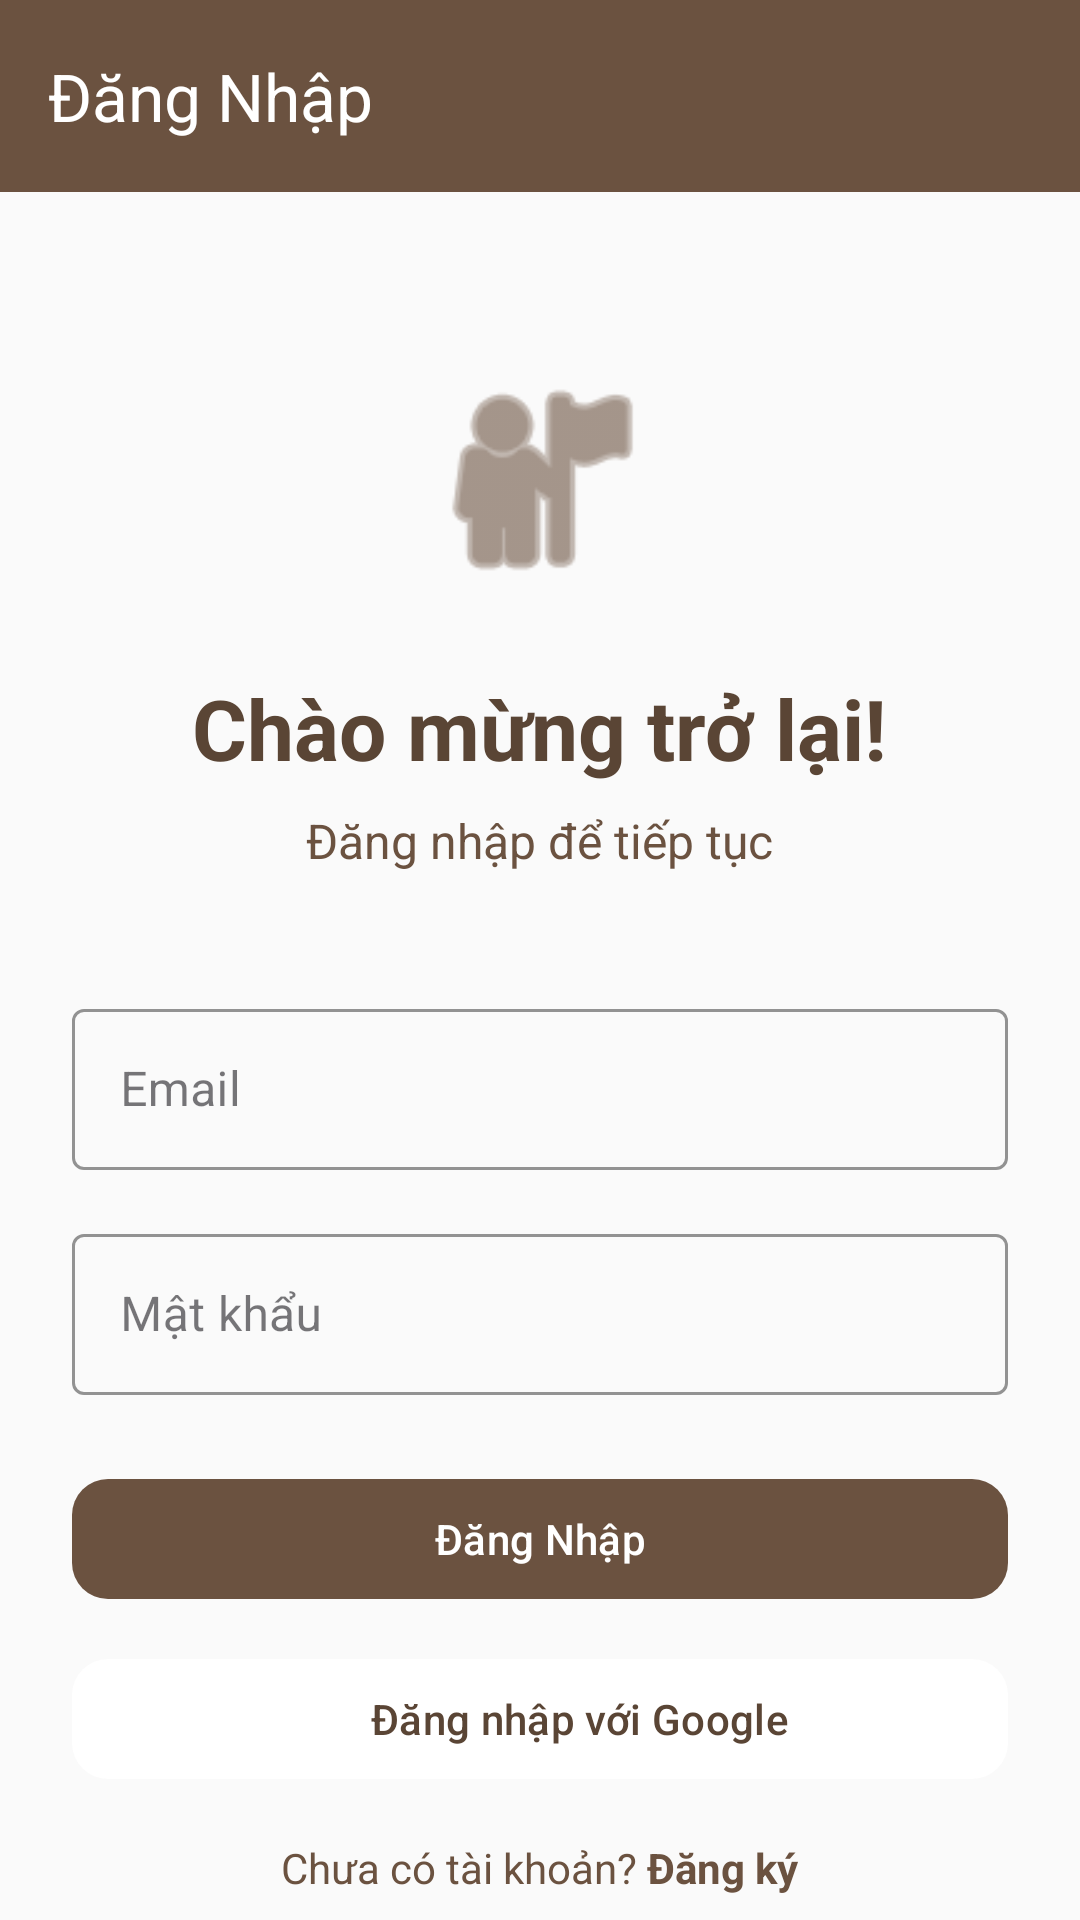

This screen was rendered from an Android layout file. Write that file and the resources it references.
<!-- AndroidManifest.xml: application theme Theme.PRM_BE -->
<!-- res/layout/activity_login.xml -->
<?xml version="1.0" encoding="utf-8"?>
<androidx.coordinatorlayout.widget.CoordinatorLayout xmlns:android="http://schemas.android.com/apk/res/android"
    xmlns:app="http://schemas.android.com/apk/res-auto"
    xmlns:tools="http://schemas.android.com/tools"
    android:layout_width="match_parent"
    android:layout_height="match_parent"
    android:background="@color/background_light"
    tools:context=".ui.auth.LoginActivity">

    <com.google.android.material.appbar.AppBarLayout
        android:layout_width="match_parent"
        android:layout_height="wrap_content"
        android:theme="@style/ThemeOverlay.AppCompat.Dark.ActionBar">

        <com.google.android.material.appbar.MaterialToolbar
            android:id="@+id/toolbar"
            android:layout_width="match_parent"
            android:layout_height="?attr/actionBarSize"
            android:background="@color/primary"
            app:title="Đăng Nhập"
            app:titleTextColor="@color/white" />

    </com.google.android.material.appbar.AppBarLayout>

    <androidx.core.widget.NestedScrollView
        android:layout_width="match_parent"
        android:layout_height="match_parent"
        app:layout_behavior="@string/appbar_scrolling_view_behavior">

        <LinearLayout
            android:layout_width="match_parent"
            android:layout_height="wrap_content"
            android:orientation="vertical"
            android:padding="24dp">

            
            <ImageView
                android:layout_width="80dp"
                android:layout_height="80dp"
                android:layout_gravity="center_horizontal"
                android:layout_marginTop="32dp"
                android:src="@android:drawable/ic_menu_myplaces"
                android:tint="@color/primary"
                app:tint="@color/primary" />

            <TextView
                android:layout_width="wrap_content"
                android:layout_height="wrap_content"
                android:layout_gravity="center_horizontal"
                android:layout_marginTop="24dp"
                android:text="Chào mừng trở lại!"
                android:textColor="@color/text_primary"
                android:textSize="28sp"
                android:textStyle="bold" />

            <TextView
                android:layout_width="wrap_content"
                android:layout_height="wrap_content"
                android:layout_gravity="center_horizontal"
                android:layout_marginTop="8dp"
                android:text="Đăng nhập để tiếp tục"
                android:textColor="@color/text_secondary"
                android:textSize="16sp" />

            
            <com.google.android.material.textfield.TextInputLayout
                android:layout_width="match_parent"
                android:layout_height="wrap_content"
                android:layout_marginTop="40dp"
                android:hint="Email"
                app:boxStrokeColor="@color/primary"
                app:hintTextColor="@color/primary"
                style="@style/Widget.MaterialComponents.TextInputLayout.OutlinedBox">

                <com.google.android.material.textfield.TextInputEditText
                    android:id="@+id/edtEmail"
                    android:layout_width="match_parent"
                    android:layout_height="wrap_content"
                    android:inputType="textEmailAddress"
                    android:padding="16dp" />

            </com.google.android.material.textfield.TextInputLayout>

            
            <com.google.android.material.textfield.TextInputLayout
                android:layout_width="match_parent"
                android:layout_height="wrap_content"
                android:layout_marginTop="16dp"
                android:hint="Mật khẩu"
                app:boxStrokeColor="@color/primary"
                app:hintTextColor="@color/primary"
                style="@style/Widget.MaterialComponents.TextInputLayout.OutlinedBox">

                <com.google.android.material.textfield.TextInputEditText
                    android:id="@+id/edtPassword"
                    android:layout_width="match_parent"
                    android:layout_height="wrap_content"
                    android:inputType="textPassword"
                    android:padding="16dp" />

            </com.google.android.material.textfield.TextInputLayout>

            
            <ProgressBar
                android:id="@+id/progressBar"
                android:layout_width="wrap_content"
                android:layout_height="wrap_content"
                android:layout_gravity="center_horizontal"
                android:layout_marginTop="16dp"
                android:visibility="gone" />

            
            <com.google.android.material.button.MaterialButton
                android:id="@+id/btnLogin"
                android:layout_width="match_parent"
                android:layout_height="wrap_content"
                android:layout_marginTop="24dp"
                android:text="Đăng Nhập"
                app:backgroundTint="@color/primary"
                app:cornerRadius="12dp"
                android:textAllCaps="false" />

            
            <com.google.android.material.button.MaterialButton
                android:id="@+id/btnGoogleSignIn"
                android:layout_width="match_parent"
                android:layout_height="wrap_content"
                android:layout_marginTop="12dp"
                android:text="@string/btn_google_sign_in"
                app:icon="@android:drawable/ic_menu_search"
                app:iconPadding="8dp"
                app:iconGravity="textStart"
                app:cornerRadius="12dp"
                app:backgroundTint="@color/white"
                android:textColor="@color/text_primary"
                android:textAllCaps="false" />

            
            <LinearLayout
                android:layout_width="match_parent"
                android:layout_height="wrap_content"
                android:layout_marginTop="16dp"
                android:gravity="center"
                android:orientation="horizontal">

                <TextView
                    android:layout_width="wrap_content"
                    android:layout_height="wrap_content"
                    android:text="Chưa có tài khoản? "
                    android:textColor="@color/text_secondary"
                    android:textSize="14sp" />

                <TextView
                    android:id="@+id/tvRegister"
                    android:layout_width="wrap_content"
                    android:layout_height="wrap_content"
                    android:text="Đăng ký"
                    android:textColor="@color/primary"
                    android:textSize="14sp"
                    android:textStyle="bold"
                    android:clickable="true"
                    android:focusable="true" />

            </LinearLayout>
        </LinearLayout>

    </androidx.core.widget.NestedScrollView>

</androidx.coordinatorlayout.widget.CoordinatorLayout>
<!-- resources referenced by this layout -->
<resources>
  <color name="background_light">#FAFAFA</color>
  <color name="primary">#6B5240</color>
  <color name="text_primary">#5A4535</color>
  <color name="text_secondary">#6B5240</color>
  <color name="white">#FFFFFF</color>
  <string name="btn_google_sign_in">Đăng nhập với Google</string>
  <style name="Theme.PRM_BE" parent="Base.Theme.PRM_BE" />
  <style name="Base.Theme.PRM_BE" parent="Theme.Material3.DayNight.NoActionBar">
          
          <item name="colorPrimary">@color/purple_500</item>
          <item name="colorPrimaryVariant">@color/purple_700</item>
          <item name="colorOnPrimary">@color/white</item>
      </style>
  <!-- not gathered from this repository: default colours our renderer supplied (Android Studio template values) -->
  <color name="purple_500">#FF6200EE</color>
  <color name="purple_700">#FF3700B3</color>
</resources>
